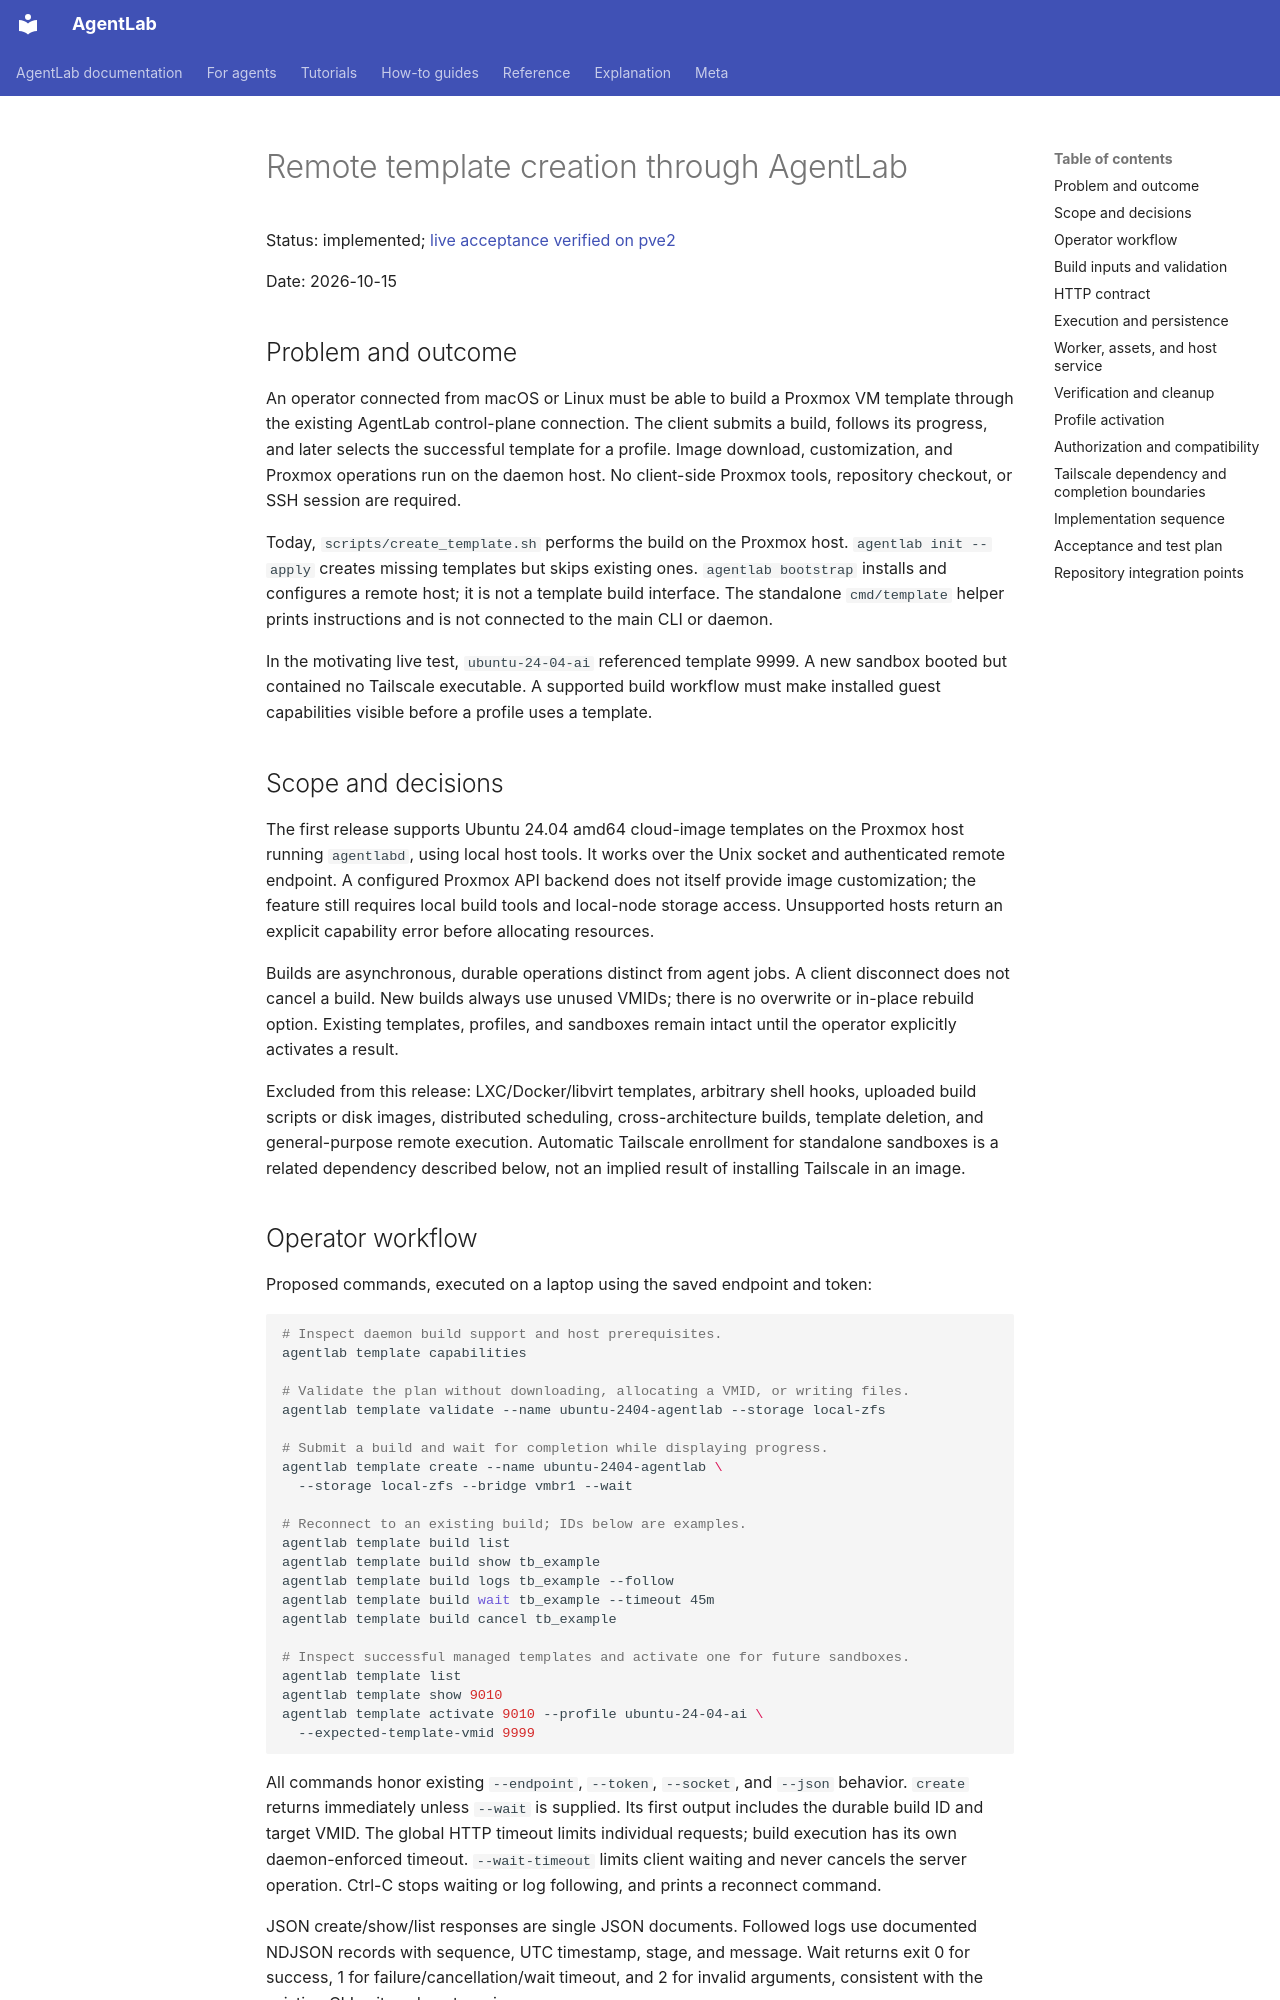

repository: nibzard/agentlab · page: specs/remote-template-creation/index.html · generator: mkdocs

# Remote template creation through AgentLab

Status: implemented; [live acceptance verified on pve2](remote-template-creation-acceptance.md)

Date: 2026-10-15

## Problem and outcome

An operator connected from macOS or Linux must be able to build a Proxmox VM
template through the existing AgentLab control-plane connection. The client
submits a build, follows its progress, and later selects the successful template
for a profile. Image download, customization, and Proxmox operations run on the
daemon host. No client-side Proxmox tools, repository checkout, or SSH session
are required.

Today, `scripts/create_template.sh` performs the build on the Proxmox host.
`agentlab init --apply` creates missing templates but skips existing ones.
`agentlab bootstrap` installs and configures a remote host; it is not a template
build interface. The standalone `cmd/template` helper prints instructions and
is not connected to the main CLI or daemon.

In the motivating live test, `ubuntu-24-04-ai` referenced template 9999. A new
sandbox booted but contained no Tailscale executable. A supported build workflow
must make installed guest capabilities visible before a profile uses a template.

## Scope and decisions

The first release supports Ubuntu 24.04 amd64 cloud-image templates on the
Proxmox host running `agentlabd`, using local host tools. It works over the Unix
socket and authenticated remote endpoint. A configured Proxmox API backend does
not itself provide image customization; the feature still requires local build
tools and local-node storage access. Unsupported hosts return an explicit
capability error before allocating resources.

Builds are asynchronous, durable operations distinct from agent jobs. A client
disconnect does not cancel a build. New builds always use unused VMIDs; there is
no overwrite or in-place rebuild option. Existing templates, profiles, and
sandboxes remain intact until the operator explicitly activates a result.

Excluded from this release: LXC/Docker/libvirt templates, arbitrary shell hooks,
uploaded build scripts or disk images, distributed scheduling, cross-architecture
builds, template deletion, and general-purpose remote execution. Automatic
Tailscale enrollment for standalone sandboxes is a related dependency described
below, not an implied result of installing Tailscale in an image.

## Operator workflow

Proposed commands, executed on a laptop using the saved endpoint and token:

```bash
# Inspect daemon build support and host prerequisites.
agentlab template capabilities

# Validate the plan without downloading, allocating a VMID, or writing files.
agentlab template validate --name ubuntu-2404-agentlab --storage local-zfs

# Submit a build and wait for completion while displaying progress.
agentlab template create --name ubuntu-2404-agentlab \
  --storage local-zfs --bridge vmbr1 --wait

# Reconnect to an existing build; IDs below are examples.
agentlab template build list
agentlab template build show tb_example
agentlab template build logs tb_example --follow
agentlab template build wait tb_example --timeout 45m
agentlab template build cancel tb_example

# Inspect successful managed templates and activate one for future sandboxes.
agentlab template list
agentlab template show 9010
agentlab template activate 9010 --profile ubuntu-24-04-ai \
  --expected-template-vmid 9999
```

All commands honor existing `--endpoint`, `--token`, `--socket`, and `--json`
behavior. `create` returns immediately unless `--wait` is supplied. Its first
output includes the durable build ID and target VMID. The global HTTP timeout
limits individual requests; build execution has its own daemon-enforced timeout.
`--wait-timeout` limits client waiting and never cancels the server operation.
Ctrl-C stops waiting or log following, and prints a reconnect command.

JSON create/show/list responses are single JSON documents. Followed logs use
documented NDJSON records with sequence, UTC timestamp, stage, and message.
Wait returns exit 0 for success, 1 for failure/cancellation/wait timeout, and 2
for invalid arguments, consistent with the existing CLI exit-code categories.
